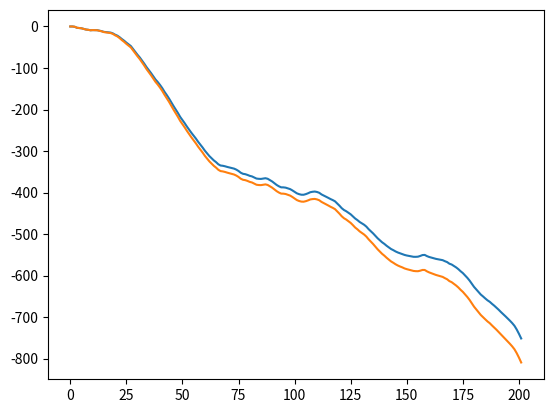

Here is the Python script that generated this plot:
# -*- coding: utf-8 -*-
""" [redacted] """

import random
import matplotlib.pyplot as plt
import itertools as it

def intergrate(in_array):#spe_x= [0]+list(it.accumulate(acc_x))
    return [0]+list(it.accumulate(in_array))
    
    
def add_random(list_,mu=0,sigma=1,error=1):#e_acc_x= [n + er_a*random.gauss(mu, sigma) for n in acc_x] 
    return [n + error*random.gauss(mu, sigma) for n in list_]
    

    
no=200
#def loc_acc(n=200):
mu,sigma=0,1 
error_a_s_p=[0.05,0,0]
Options=["plot"]#maybe in future Options={plot:"True"} if Options["plot"]:
# i think the error will lead to random walk
# the error accuamaltion should be error_accumalted=error*(time^0.5)
# er*t^0.5 intergrated: =er*1.5*t^1.5;double_intergrated: =er*3.75*t^2.5;

time= list(range(no))
acc_x= [random.gauss(mu, sigma) for n in range(no)]
acc_y= [random.gauss(mu, sigma) for n in range(no)]

spe_x,spe_y= intergrate(acc_x),intergrate(acc_y)

pos_x,pos_y= intergrate(spe_x),intergrate(spe_y)

e_acc_x=add_random(acc_x,error=error_a_s_p[0])
e_acc_y=add_random(acc_y,error=error_a_s_p[0])

e_spe_x=add_random(spe_x,error=error_a_s_p[1])
e_spe_y=add_random(spe_y,error=error_a_s_p[1])

e_pos_x=add_random(pos_x,error=error_a_s_p[2])
e_pos_y=add_random(pos_y,error=error_a_s_p[2])

ea_pos_x=intergrate(intergrate(e_acc_x))
ea_pos_y=intergrate(intergrate(e_acc_y))


if "plot" in Options:
    plt.plot(ea_pos_x) 
    plt.plot(pos_x) 
    plt.show()

